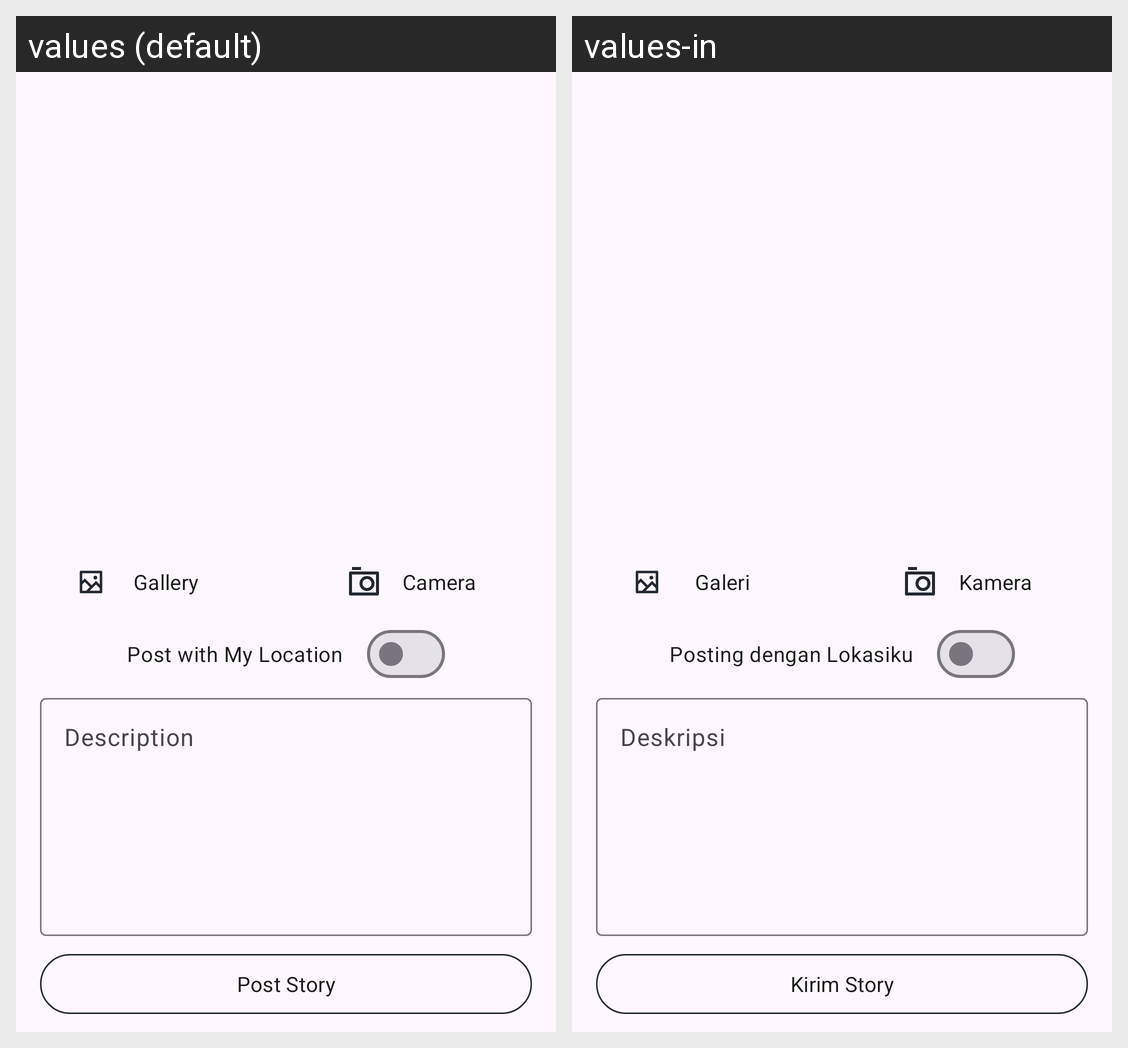

Translations of the strings shown on this Android screen, per locale in the grid:
Android screen res/layout/activity_insert_story.xml rendered under 2 locales, left to right: values (default), values-in. Device: Nexus 5 (rendered at 1080×1920; each locale shown at half size, 540×960, under a caption strip naming it); theme Theme.StoryApp.
Strings drawn on this screen, with the default value and each locale's value (text and hints the layout hard-codes, and strings that could not be matched under every locale, appear in the picture but are not listed):

camera
  values: Camera
  values-in: Kamera

gallery
  values: Gallery
  values-in: Galeri

description
  values: Description
  values-in: Deskripsi

post_story
  values: Post Story
  values-in: Kirim Story

use_my_location
  values: Post with My Location
  values-in: Posting dengan Lokasiku
